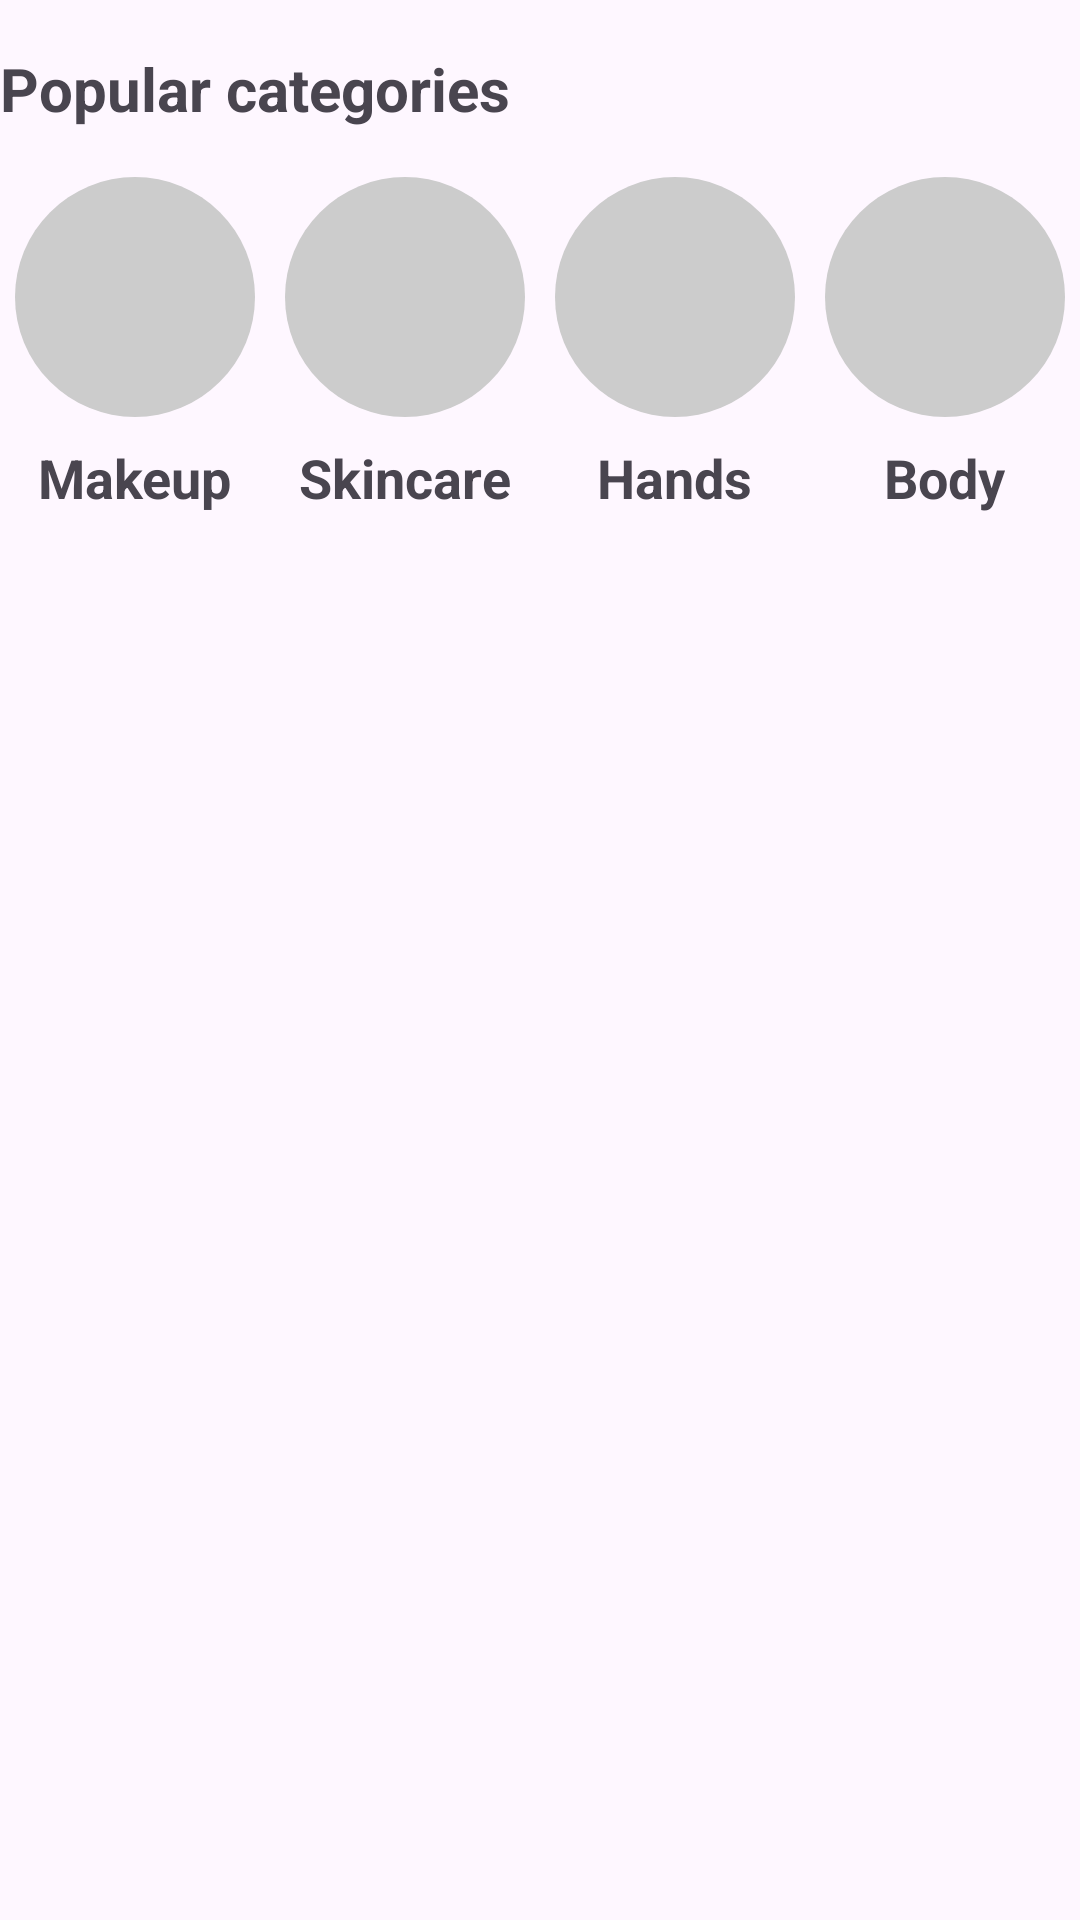

Layout XML and referenced resources for this Android screen:
<!-- AndroidManifest.xml: application theme Theme.Lab4BD -->
<!-- res/layout/popular_categories_container.xml -->
<?xml version="1.0" encoding="utf-8"?>
<LinearLayout xmlns:android="http://schemas.android.com/apk/res/android"
    android:layout_width="@dimen/default_width"
    android:layout_height="wrap_content"
    android:orientation="vertical">
    <TextView
        android:id="@+id/header2"
        android:layout_width="wrap_content"
        android:layout_height="wrap_content"
        android:text="@string/header2_text"
        android:textStyle="bold"
        android:layout_marginTop="16dp"
        android:layout_marginBottom="16dp"
        android:textSize="20sp" />
    <LinearLayout
        android:id="@+id/popular_categories_container"
        android:layout_width="wrap_content"
        android:layout_height="wrap_content"
        android:orientation="horizontal"
        android:layout_gravity="center_horizontal"
        >

        <LinearLayout
            android:layout_width="match_parent"
            android:layout_height="wrap_content"
            android:orientation="vertical"
            android:gravity="center_horizontal"
            android:layout_marginEnd="10dp">

            <include layout="@layout/category_layout"/>

            <TextView
                android:layout_width="wrap_content"
                android:layout_height="wrap_content"
                android:layout_marginTop="8dp"
                android:text="@string/category1_text"
                android:textSize="18sp"
                android:textStyle="bold" />
        </LinearLayout>

        <LinearLayout
            android:layout_width="match_parent"
            android:layout_height="wrap_content"
            android:orientation="vertical"
            android:gravity="center_horizontal"
            android:layout_marginEnd="10dp">

            <include layout="@layout/category_layout"/>

            <TextView
                android:layout_width="wrap_content"
                android:layout_height="wrap_content"
                android:layout_marginTop="8dp"
                android:text="@string/category2_text"
                android:textSize="18sp"
                android:textStyle="bold" />
        </LinearLayout>
        <LinearLayout
            android:layout_width="match_parent"
            android:layout_height="wrap_content"
            android:orientation="vertical"
            android:gravity="center_horizontal"
            android:layout_marginEnd="10dp">

            <include layout="@layout/category_layout"/>

            <TextView
                android:layout_width="wrap_content"
                android:layout_height="wrap_content"
                android:layout_marginTop="8dp"
                android:text="@string/category3_text"
                android:textSize="18sp"
                android:textStyle="bold" />
        </LinearLayout>
        <LinearLayout
            android:layout_width="match_parent"
            android:layout_height="wrap_content"
            android:orientation="vertical"
            android:gravity="center_horizontal">

            <include layout="@layout/category_layout"/>

            <TextView
                android:layout_width="wrap_content"
                android:layout_height="wrap_content"
                android:layout_marginTop="8dp"
                android:text="@string/category4_text"
                android:textSize="18sp"
                android:textStyle="bold" />
        </LinearLayout>

    </LinearLayout>

</LinearLayout>
<!-- res/layout/category_layout.xml (included above) -->
<?xml version="1.0" encoding="utf-8"?>
<RelativeLayout
xmlns:android="http://schemas.android.com/apk/res/android"
    android:layout_width="80dp"
    android:layout_height="80dp"
    android:background="@drawable/rounded_background">

    <ImageView
        android:id="@+id/icon"
        android:layout_width="40dp"
        android:layout_height="40dp"
        android:layout_marginStart="20dp"
        android:layout_marginTop="20dp"
        android:layout_marginEnd="20dp"
        android:layout_marginBottom="20dp"
        android:src="@drawable/no_image_icon"
        android:contentDescription="@string/image_description" />

</RelativeLayout>
<!-- resources referenced by this layout -->
<resources>
  <!-- drawable rounded_background (drawable) -->
  <?xml version="1.0" encoding="utf-8"?>
  <shape xmlns:android="http://schemas.android.com/apk/res/android"
      android:shape="oval">
      <solid android:color="#CCCCCC" /> 
  </shape>
  <string name="category1_text">Makeup</string>
  <string name="category2_text">Skincare</string>
  <string name="category3_text">Hands</string>
  <string name="category4_text">Body</string>
  <string name="header2_text">Popular categories</string>
  <string name="image_description">no image</string>
  <style name="Theme.Lab4BD" parent="Base.Theme.Lab4BD" />
  <style name="Base.Theme.Lab4BD" parent="Theme.Material3.DayNight.NoActionBar">
          
          
      </style>
</resources>
